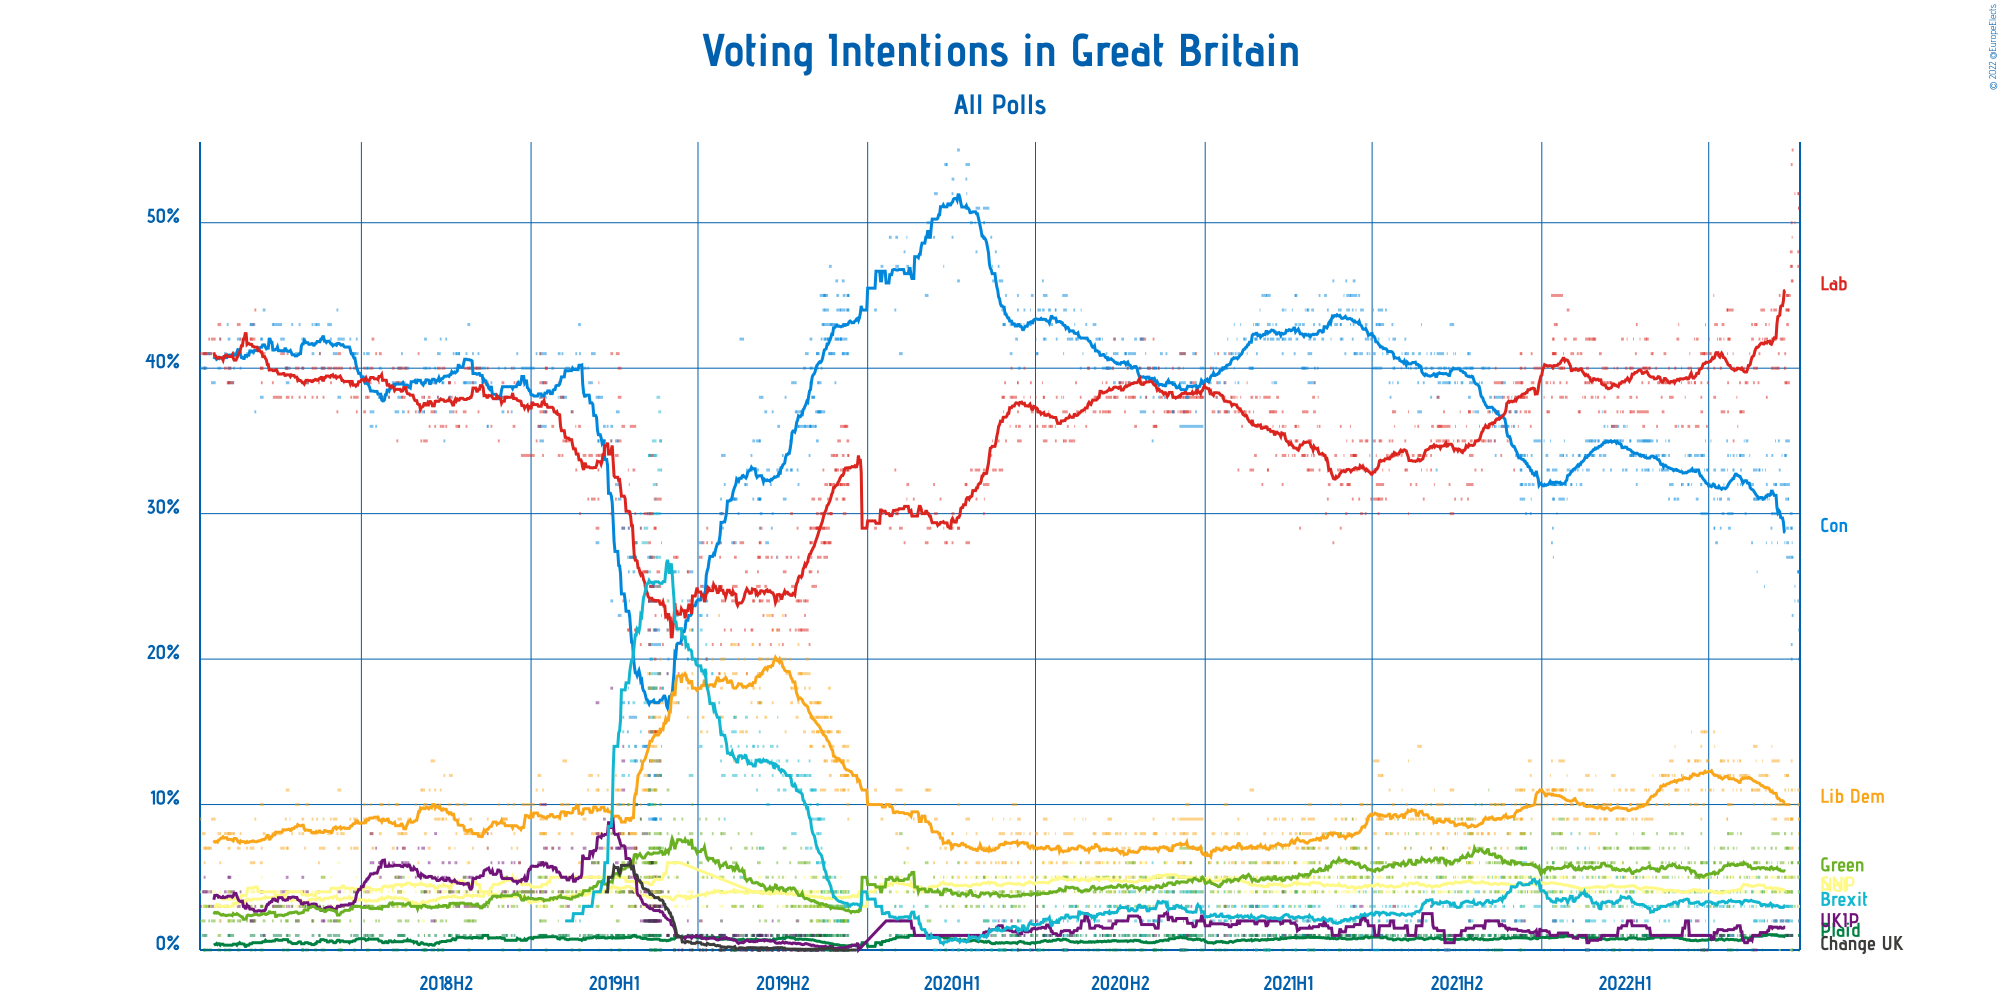

Values plotted in this chart, from the file beside it:
Polling Firm, Commissioners, Fieldwork Start, Fieldwork End, Scope, Sample Size, Sample Size Qualification, Participation, Precision, Conservative Party, Labour Party, Liberal Democrats, Scottish National Party, Plaid Cymru, Scottish National Party + Plaid Cymru, UK Independence Party, Green Party, Brexit Party, Change UK, Other
YouGov, The Times, 2022-10-06, 2022-10-07, National, 1737, Provided, Not Available, 1%, 22%, 52%, 9%, 5%, 1%, Not Available, Not Available, 6%, 5%, Not Available, 2%
Deltapoll, , 2022-10-06, 2022-10-07, National, 1034, Provided, Not Available, 1%, 26%, 51%, 9%, 4%, 0%, Not Available, 2%, 4%, 2%, Not Available, 0%
Omnisis, , 2022-10-06, 2022-10-07, National, 1328, Provided, Not Available, 1%, 24%, 51%, 10%, 3%, 1%, Not Available, Not Available, 5%, 4%, Not Available, 2%
Opinium, The Observer, 2022-10-05, 2022-10-07, National, 2023, Provided, Not Available, 1%, 26%, 47%, 11%, 3%, Not Available, Not Available, Not Available, 6%, Not Available, Not Available, 6%
PeoplePolling, GB News, 2022-10-06, 2022-10-06, National, 1512, Provided, Not Available, 1%, 20%, 52%, 8%, 5%, 1%, Not Available, Not Available, 7%, 4%, Not Available, 3%
Techne UK, , 2022-10-05, 2022-10-06, National, 1636, Provided, Not Available, 1%, 26%, 48%, 10%, 4%, Not Available, Not Available, Not Available, 6%, Not Available, Not Available, 6%
Redfield & Wilton Strategies, , 2022-10-05, 2022-10-05, National, 1500, Provided, Not Available, 1%, 24%, 52%, 10%, 4%, Not Available, Not Available, Not Available, 5%, 3%, Not Available, 1%
Redfield & Wilton Strategies, , 2022-10-02, 2022-10-02, National, 2000, Provided, Not Available, 1%, 24%, 52%, 10%, 5%, Not Available, Not Available, Not Available, 5%, 3%, Not Available, 1%
Savanta ComRes, , 2022-10-02, 2022-10-02, National, 2113, Provided, Not Available, 1%, 25%, 50%, 11%, 3%, Not Available, Not Available, Not Available, 3%, Not Available, Not Available, 8%
Opinium, The Observer, 2022-09-29, 2022-09-30, National, 1468, Provided, Not Available, 1%, 27%, 46%, 9%, 4%, 1%, Not Available, Not Available, 6%, Not Available, Not Available, 6%
Omnisis, , 2022-09-29, 2022-09-30, National, 1320, Provided, Not Available, 1%, 23%, 55%, 7%, 5%, 0%, Not Available, Not Available, 5%, 3%, Not Available, 1%
PeoplePolling, GB News, 2022-09-28, 2022-09-29, National, 2216, Provided, Not Available, 1%, 20%, 50%, 9%, 5%, 0%, Not Available, Not Available, 8%, 3%, Not Available, 4%
Survation, , 2022-09-29, 2022-09-29, National, 1092, Provided, Not Available, 1%, 28%, 49%, 11%, 5%, 1%, Not Available, 1%, 1%, 2%, Not Available, 3%
Techne UK, , 2022-09-28, 2022-09-29, National, 1625, Provided, Not Available, 1%, 27%, 47%, 11%, 4%, Not Available, Not Available, Not Available, 6%, Not Available, Not Available, 5%
YouGov, The Times, 2022-09-28, 2022-09-29, National, 1712, Provided, Not Available, 1%, 21%, 54%, 7%, 5%, 1%, Not Available, Not Available, 6%, 4%, Not Available, 2%
Redfield & Wilton Strategies, , 2022-09-28, 2022-09-29, National, 2500, Provided, Not Available, 1%, 29%, 46%, 13%, 3%, Not Available, Not Available, Not Available, 4%, 4%, Not Available, 1%
BMG Research, , 2022-09-27, 2022-09-29, National, 1006, Estimated/Assumed, Not Available, 1%, 30%, 47%, 9%, ?%, Not Available, Not Available, Not Available, 5%, 3%, Not Available, Not Available
Deltapoll, Daily Mirror, 2022-09-27, 2022-09-29, National, 1613, Provided, Not Available, 1%, 29%, 48%, 9%, 4%, 1%, Not Available, 1%, 4%, 2%, Not Available, 1%
FindOutNow, Channel 4, 2022-09-23, 2022-09-27, National, 10435, Provided, Not Available, 1%, 27%, 45%, 10%, 5%, 1%, Not Available, Not Available, 7%, 3%, Not Available, 2%
Omnisis, , 2022-09-23, 2022-09-26, National, 1307, Provided, Not Available, 1%, 32%, 44%, 10%, 4%, 1%, Not Available, Not Available, 5%, 4%, Not Available, 1%
Kantar, , 2022-09-22, 2022-09-26, National, 1141, Provided, Not Available, 1%, 35%, 39%, 10%, 5%, 1%, Not Available, 2%, 4%, 3%, Not Available, 1%
Redfield & Wilton Strategies, , 2022-09-25, 2022-09-25, National, 2000, Provided, Not Available, 1%, 31%, 44%, 11%, 4%, Not Available, Not Available, Not Available, 6%, 2%, Not Available, 1%
Savanta ComRes, , 2022-09-23, 2022-09-25, National, 1027, Estimated/Assumed, Not Available, 1%, 29%, 43%, 12%, 5%, Not Available, Not Available, Not Available, 4%, Not Available, Not Available, 8%
YouGov, The Times, 2022-09-23, 2022-09-25, National, 1730, Provided, Not Available, 1%, 28%, 45%, 9%, 4%, 1%, Not Available, Not Available, 7%, 3%, Not Available, 2%
Deltapoll, , 2022-09-22, 2022-09-25, National, 2192, Provided, Not Available, 1%, 31%, 44%, 12%, 4%, 1%, Not Available, 1%, 4%, 2%, Not Available, 0%
Opinium, , 2022-09-21, 2022-09-23, National, 1024, Estimated/Assumed, Not Available, 1%, 34%, 39%, 10%, 4%, 1%, Not Available, Not Available, 7%, Not Available, Not Available, 5%
YouGov, The Times, 2022-09-21, 2022-09-22, National, 1713, Provided, Not Available, 1%, 32%, 40%, 9%, 5%, 1%, Not Available, Not Available, 8%, 3%, Not Available, 2%
Techne UK, , 2022-09-21, 2022-09-22, National, 1639, Provided, Not Available, 1%, 34%, 41%, 11%, 4%, Not Available, Not Available, Not Available, 5%, Not Available, Not Available, 5%
Redfield & Wilton Strategies, , 2022-09-21, 2022-09-21, National, 2000, Provided, Not Available, 1%, 32%, 42%, 12%, 4%, Not Available, Not Available, Not Available, 5%, 4%, Not Available, 2%
PeoplePolling, GB News, 2022-09-21, 2022-09-21, National, 1298, Provided, Not Available, 1%, 28%, 40%, 10%, 6%, 1%, Not Available, Not Available, 8%, 4%, Not Available, 4%
Savanta ComRes, Labour List, 2022-09-15, 2022-09-16, National, 6226, Provided, Not Available, 1%, 33%, 45%, 10%, ?%, Not Available, Not Available, Not Available, 4%, 3%, Not Available, 5%
Ipsos MORI, , 2022-09-07, 2022-09-15, National, 1000, Provided, Not Available, 1%, 30%, 40%, 13%, 5%, Not Available, Not Available, Not Available, 8%, 1%, Not Available, 4%
Deltapoll, , 2022-09-16, 2022-09-20, National, 2084, Provided, Not Available, 1%, 32%, 42%, 10%, 4%, 1%, Not Available, 2%, 6%, 2%, Not Available, 1%
Redfield & Wilton Strategies, , 2022-09-18, 2022-09-18, National, 2000, Provided, Not Available, 1%, 34%, 42%, 10%, 4%, Not Available, Not Available, Not Available, 5%, 3%, Not Available, 1%
Techne UK, , 2022-09-14, 2022-09-15, National, 1647, Provided, Not Available, 1%, 35%, 41%, 10%, 4%, Not Available, Not Available, Not Available, 5%, Not Available, Not Available, 5%
PeoplePolling, GB News, 2022-09-13, 2022-09-13, National, 1245, Provided, Not Available, 1%, 28%, 40%, 10%, 4%, 2%, Not Available, Not Available, 6%, 5%, Not Available, 4%
YouGov, The Times, 2022-09-11, 2022-09-12, National, 1727, Provided, Not Available, 1%, 32%, 42%, 10%, 4%, 1%, Not Available, Not Available, 7%, 2%, Not Available, 1%
Deltapoll, , 2022-09-09, 2022-09-12, National, 1573, Provided, Not Available, 1%, 32%, 44%, 9%, 4%, 1%, Not Available, 2%, 4%, 2%, Not Available, 0%
Savanta ComRes, Daily Mail, 2022-09-11, 2022-09-11, National, 2272, Provided, Not Available, 1%, 35%, 42%, 10%, Not Available, Not Available, Not Available, Not Available, 3%, Not Available, Not Available, Not Available
Techne UK, , 2022-09-07, 2022-09-08, National, 1628, Provided, Not Available, 1%, 34%, 42%, 11%, 4%, Not Available, Not Available, Not Available, 4%, Not Available, Not Available, 5%
PeoplePolling, GB News, 2022-09-07, 2022-09-07, National, 1162, Provided, Not Available, 1%, 28%, 40%, 9%, 5%, 1%, Not Available, Not Available, 7%, 4%, Not Available, 5%
Redfield & Wilton Strategies, , 2022-09-07, 2022-09-07, National, 2000, Provided, Not Available, 1%, 30%, 42%, 14%, 5%, Not Available, Not Available, Not Available, 6%, 2%, Not Available, 2%
YouGov, The Times, 2022-09-06, 2022-09-07, National, 1688, Provided, Not Available, 1%, 29%, 44%, 10%, 5%, 1%, Not Available, Not Available, 7%, 3%, Not Available, 2%
Redfield & Wilton Strategies, , 2022-09-04, 2022-09-04, National, 2000, Provided, Not Available, 1%, 31%, 43%, 12%, 5%, Not Available, Not Available, Not Available, 6%, 3%, Not Available, 1%
Deltapoll, , 2022-09-02, 2022-09-02, National, 1573, Provided, Not Available, 1%, 31%, 42%, 10%, 5%, 1%, Not Available, 2%, 6%, 3%, Not Available, 1%
Opinium, The Observer, 2022-09-01, 2022-09-02, National, 1516, Provided, Not Available, 1%, 34%, 38%, 12%, 4%, 1%, Not Available, Not Available, 6%, Not Available, Not Available, 6%
Techne UK, , 2022-09-01, 2022-09-02, National, 1628, Provided, Not Available, 1%, 32%, 42%, 12%, 4%, Not Available, Not Available, Not Available, 5%, Not Available, Not Available, 5%
YouGov, , 2022-09-01, 2022-09-01, National, 1711, Provided, Not Available, 1%, 28%, 43%, 11%, 5%, 1%, Not Available, Not Available, 6%, 3%, Not Available, 2%
Survation, , 2022-08-31, 2022-08-31, National, 1013, Provided, Not Available, 1%, 33%, 43%, 11%, 4%, 1%, Not Available, 1%, 3%, 5%, Not Available, 3%
Redfield & Wilton Strategies, , 2022-08-31, 2022-08-31, National, 2000, Provided, Not Available, 1%, 31%, 42%, 12%, 4%, Not Available, Not Available, Not Available, 7%, 3%, Not Available, 2%
PeoplePolling, GB News, 2022-08-30, 2022-08-30, National, 1203, Provided, Not Available, 1%, 25%, 42%, 10%, 5%, 2%, Not Available, Not Available, 7%, 4%, Not Available, 6%
Deltapoll, The Mirror, 2022-08-26, 2022-08-30, National, 1600, Provided, Not Available, 1%, 31%, 44%, 12%, 4%, 1%, Not Available, 1%, 4%, 2%, Not Available, 1%
Redfield & Wilton Strategies, , 2022-08-28, 2022-08-28, National, 2000, Provided, Not Available, 1%, 33%, 42%, 13%, 3%, 0%, Not Available, Not Available, 4%, 4%, Not Available, 1%
Techne UK, , 2022-08-24, 2022-08-25, National, 1630, Provided, Not Available, 1%, 33%, 41%, 11%, 4%, Not Available, Not Available, Not Available, 6%, Not Available, Not Available, 5%
Redfield & Wilton Strategies, , 2022-08-24, 2022-08-25, National, 1500, Provided, Not Available, 1%, 33%, 42%, 12%, 4%, 1%, Not Available, Not Available, 5%, 2%, Not Available, 1%
YouGov, The Times, 2022-08-23, 2022-08-24, National, 2007, Provided, Not Available, 1%, 31%, 39%, 11%, 5%, 1%, Not Available, Not Available, 7%, 5%, Not Available, 2%
PeoplePolling, GB News, 2022-08-22, 2022-08-22, National, 1235, Provided, Not Available, 1%, 26%, 40%, 11%, 6%, 1%, Not Available, Not Available, 6%, 5%, Not Available, 5%
Deltapoll, , 2022-08-19, 2022-08-22, National, 1591, Provided, Not Available, 1%, 31%, 43%, 11%, 5%, 1%, Not Available, Not Available, 6%, 2%, Not Available, 1%
Kantar, , 2022-08-18, 2022-08-22, National, 1106, Provided, Not Available, 1%, 33%, 40%, 14%, 4%, 1%, Not Available, 0%, 6%, 2%, Not Available, 1%
Redfield & Wilton Strategies, , 2022-08-21, 2022-08-21, National, 2000, Provided, Not Available, 1%, 31%, 43%, 13%, 5%, 1%, Not Available, Not Available, 5%, 3%, Not Available, 1%
... 1,024 more rows
